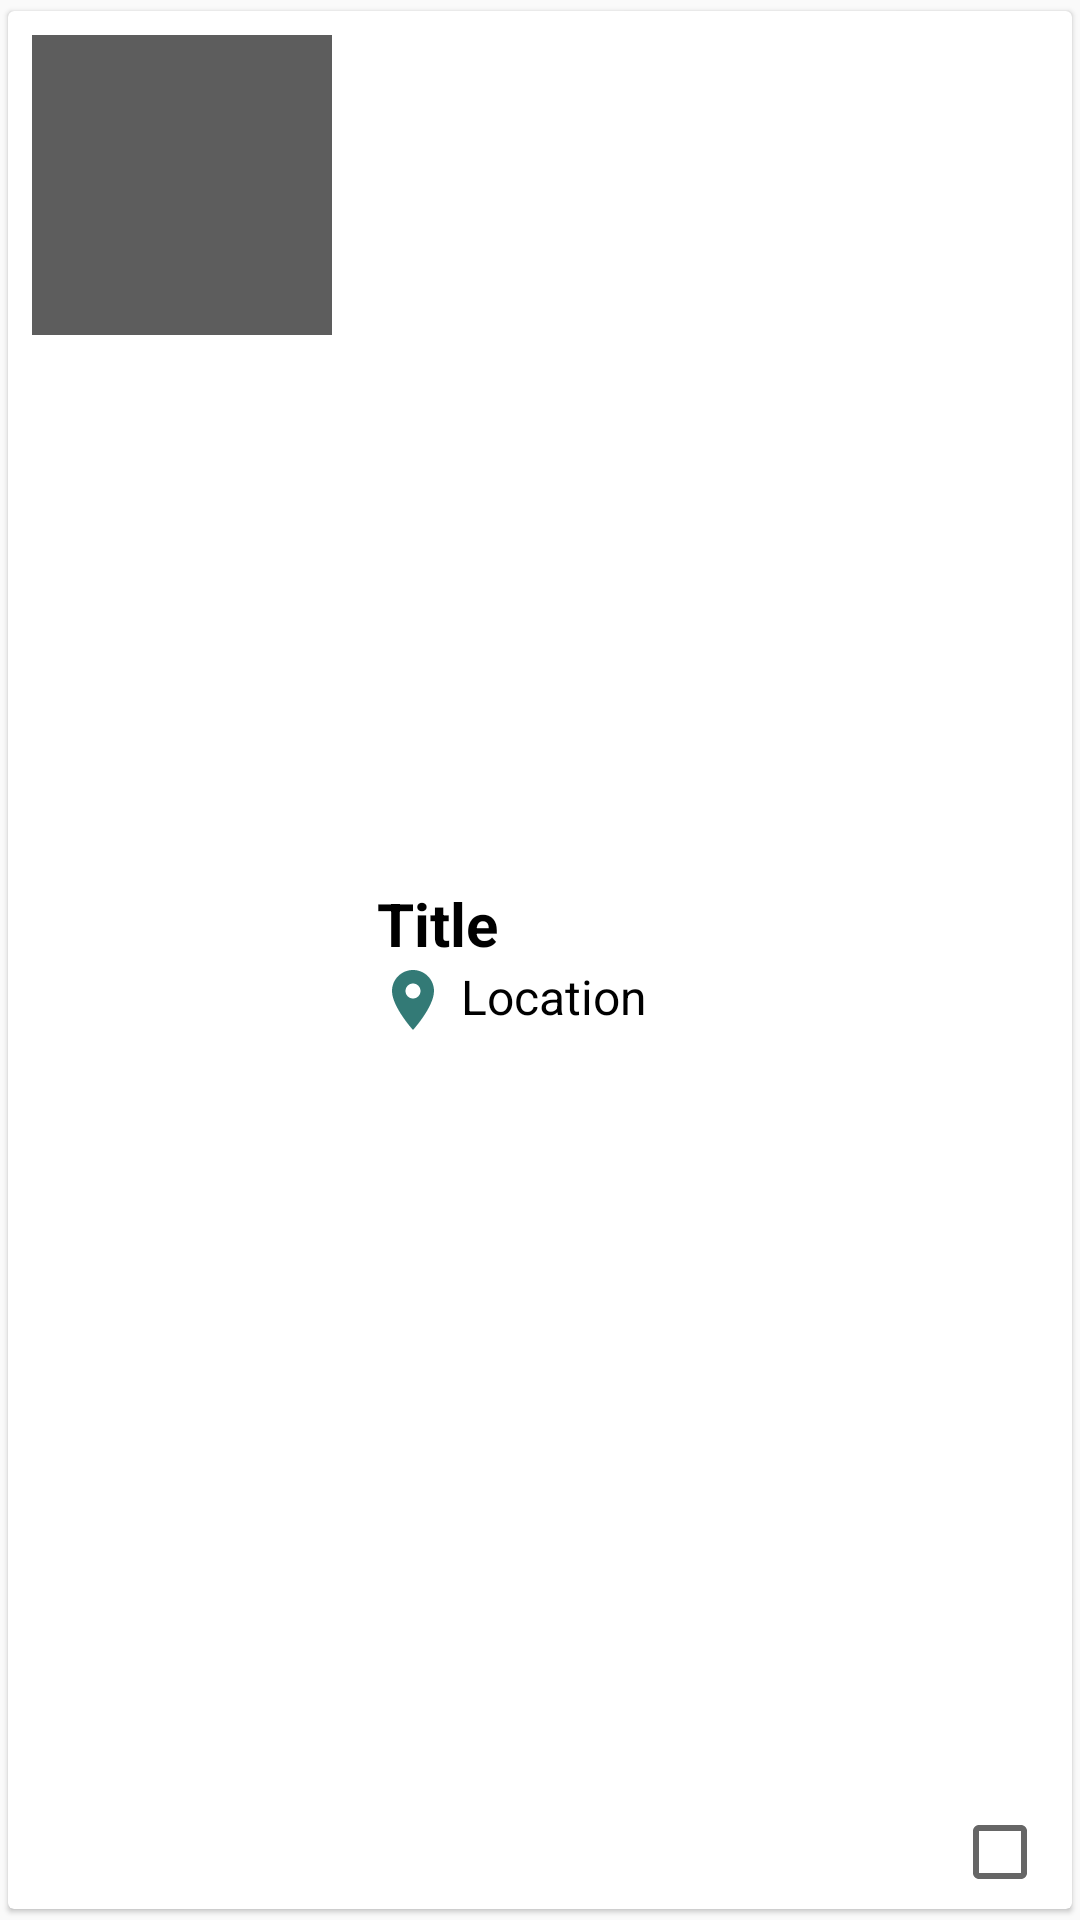

Produce the Android XML layout that renders to this screen, including the resource entries it uses.
<!-- AndroidManifest.xml: application theme Theme.TravelogueBlogApp -->
<!-- res/layout/blog_card.xml -->
<?xml version="1.0" encoding="utf-8"?>
<androidx.cardview.widget.CardView
    xmlns:android="http://schemas.android.com/apk/res/android"
    android:layout_width="match_parent"
    android:layout_height="wrap_content"
    xmlns:app="http://schemas.android.com/apk/res-auto"
    app:cardElevation="1dp"
    app:cardUseCompatPadding="true"
    app:contentPadding="3dp"
    app:cardBackgroundColor="@color/white">
    <RelativeLayout
        android:layout_width="match_parent"
        android:layout_height="wrap_content">
        <FrameLayout
            android:id="@+id/imageContainer"
            android:layout_width="100dp"
            android:layout_height="100dp"
            android:background="@color/ash_600"
            android:layout_margin="5dp">
            <ImageView
                android:id="@+id/blogImage"
                android:layout_width="match_parent"
                android:layout_height="match_parent"
                android:src="@drawable/ic_image"
                android:scaleType="centerInside"/>
        </FrameLayout>

        <LinearLayout
            android:layout_centerVertical="true"
            android:layout_width="match_parent"
            android:layout_height="wrap_content"
            android:orientation="vertical"
            android:layout_toEndOf="@id/imageContainer"
            android:layout_toRightOf="@id/imageContainer"
            android:layout_toStartOf="@id/moreButton"
            android:layout_toLeftOf="@id/moreButton">

            <TextView
                android:id="@+id/titleText"
                android:layout_width="match_parent"
                android:layout_height="wrap_content"
                android:textSize="20sp"
                android:textColor="@color/black"
                android:text="Title"
                android:paddingLeft="10dp"
                android:textStyle="bold"/>

            <TextView
                android:id="@+id/locationText"
                android:layout_width="match_parent"
                android:layout_height="wrap_content"
                android:textSize="16sp"
                android:textColor="@color/black"
                android:text="Location"
                android:drawableStart="@drawable/ic_location"
                android:drawablePadding="4dp"
                android:paddingLeft="10dp"/>
        </LinearLayout>

        
        <ImageButton
            android:id="@+id/moreButton"
            android:layout_width="wrap_content"
            android:layout_height="wrap_content"
            android:src="@drawable/ic_more"
            android:layout_alignParentEnd="true"
            android:background="@null"
            android:layout_alignParentRight="true"
            android:paddingRight="5dp"/>

        <CheckBox
            android:id="@+id/select_checkbox"
            android:layout_width="wrap_content"
            android:layout_height="wrap_content"
            android:layout_alignParentRight="true"
            android:layout_alignParentBottom="true"
            android:visibility="visible"
            android:paddingRight="5dp"/>
    </RelativeLayout>
</androidx.cardview.widget.CardView>
<!-- resources referenced by this layout -->
<resources>
  <color name="ash_600">#5D5D5D</color>
  <color name="black">#FF000000</color>
  <color name="white">#FFFFFFFF</color>
  <!-- drawable ic_location (drawable-anydpi) -->
  <vector xmlns:android="http://schemas.android.com/apk/res/android"
      android:width="24dp"
      android:height="24dp"
      android:viewportWidth="24"
      android:viewportHeight="24"
      android:tint="#005954"
      android:alpha="0.8">
    <path
        android:fillColor="@android:color/white"
        android:pathData="M12,2C8.13,2 5,5.13 5,9c0,5.25 7,13 7,13s7,-7.75 7,-13c0,-3.87 -3.13,-7 -7,-7zM12,11.5c-1.38,0 -2.5,-1.12 -2.5,-2.5s1.12,-2.5 2.5,-2.5 2.5,1.12 2.5,2.5 -1.12,2.5 -2.5,2.5z"/>
  </vector>
  <style name="Theme.TravelogueBlogApp" parent="Base.Theme.TravelogueBlogApp" />
  <style name="Base.Theme.TravelogueBlogApp" parent="Theme.AppCompat.Light.DarkActionBar">
          <item name="colorPrimary">@color/teal_700</item>
      </style>
  <color name="teal_700">#005954</color>
</resources>
